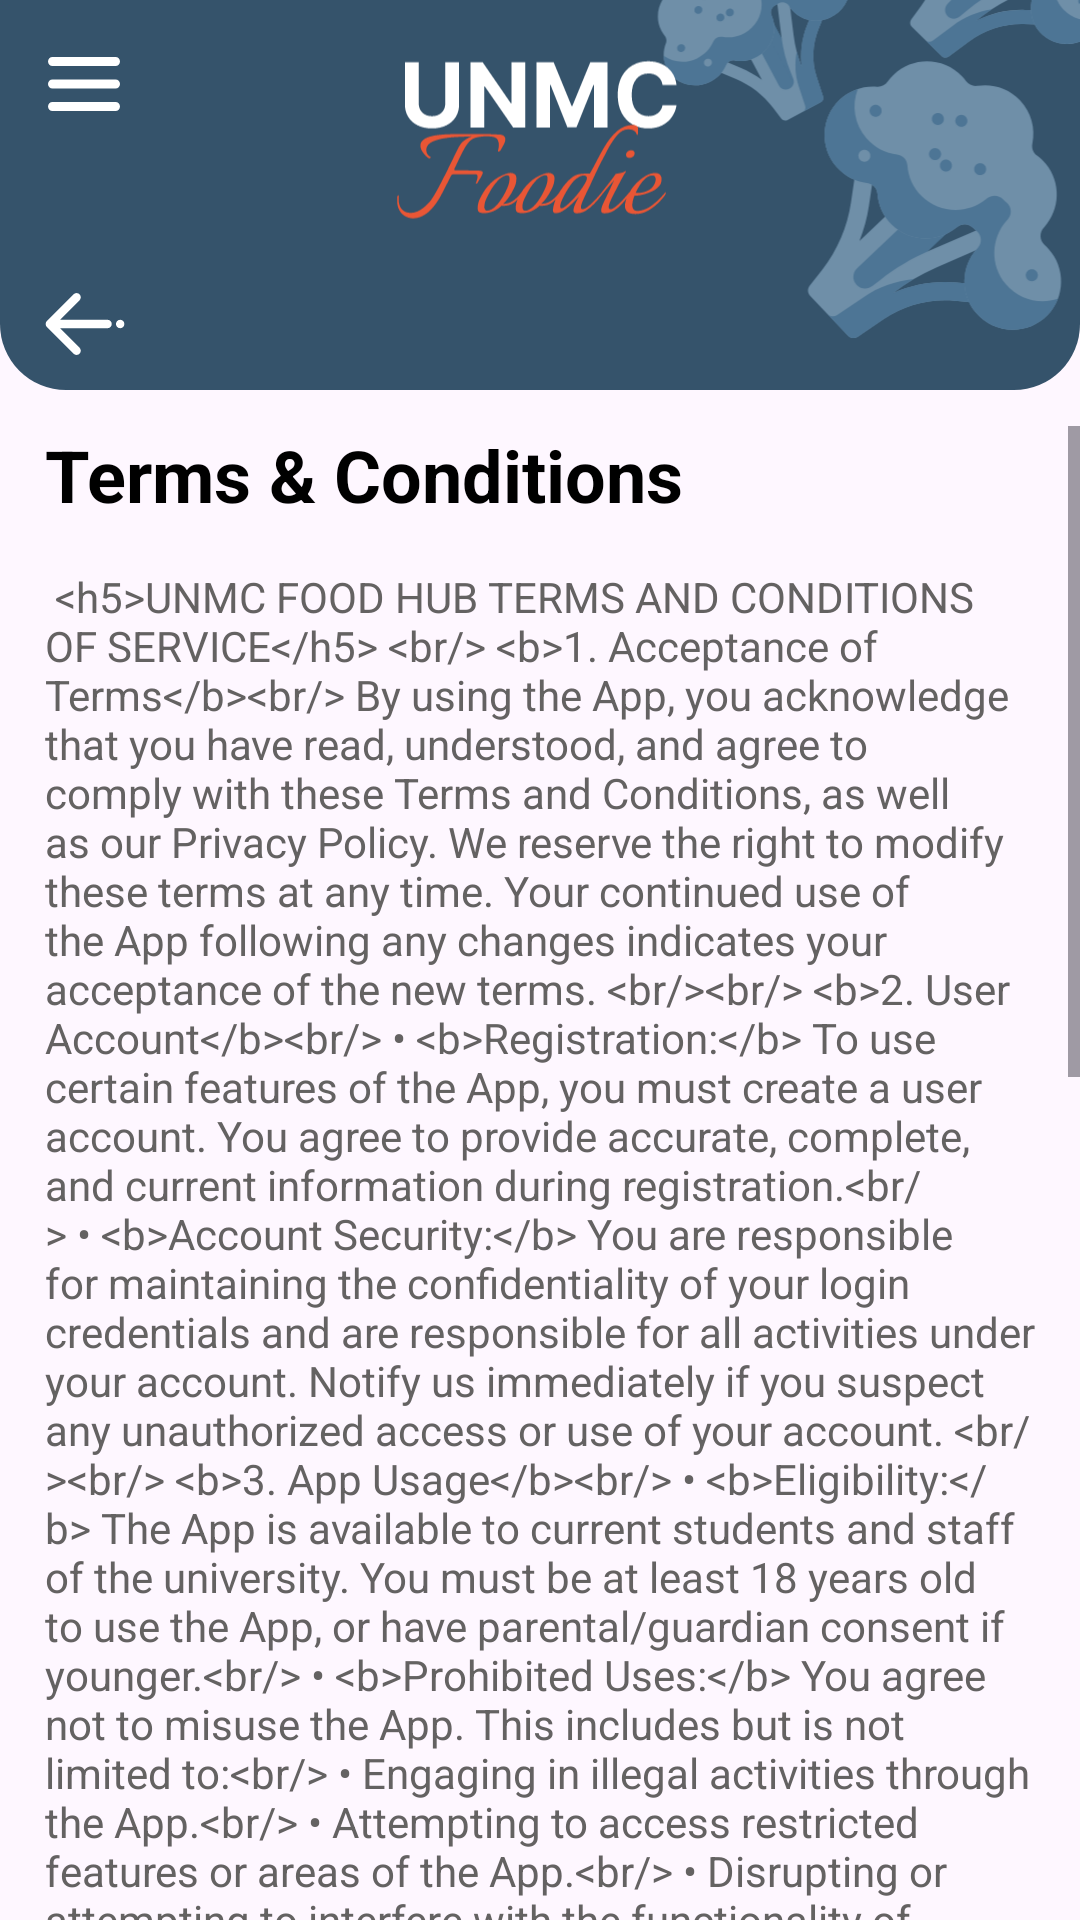

Produce the Android XML layout that renders to this screen, including the resource entries it uses.
<!-- AndroidManifest.xml: application theme Theme.Foodie -->
<!-- res/layout/fragment_terms_and_conditions.xml -->
<?xml version="1.0" encoding="utf-8"?>
<androidx.constraintlayout.widget.ConstraintLayout xmlns:android="http://schemas.android.com/apk/res/android"
    xmlns:app="http://schemas.android.com/apk/res-auto"
    android:layout_width="match_parent"
    android:layout_height="match_parent"
    xmlns:tools="http://schemas.android.com/tools"
    tools:context="com.example.foodie.views.RegisterFragment">

    
    <include
        android:id="@+id/include"
        layout="@layout/header_layout_back"
        android:layout_width="match_parent"
        android:layout_height="wrap_content" />

    
    <ScrollView
        android:layout_width="match_parent"
        android:layout_height="0dp"
        app:layout_constraintBottom_toBottomOf="parent"
        app:layout_constraintEnd_toEndOf="parent"
        app:layout_constraintStart_toStartOf="parent"
        app:layout_constraintTop_toBottomOf="@+id/include">

        <LinearLayout
            android:layout_width="match_parent"
            android:layout_height="match_parent"
            android:orientation="vertical"
            android:padding="0dp">

            

            <TextView
                android:id="@+id/textView"
                android:layout_width="match_parent"
                android:layout_height="wrap_content"
                android:paddingStart="15dp"
                android:text="@string/tc_header"
                android:textColor="#000000"
                android:textSize="24sp"
                android:textStyle="bold" />

            <TextView
                android:id="@+id/tvTermsAndConditions"
                android:layout_width="match_parent"
                android:layout_height="wrap_content"
                android:padding="15dp"
                android:text="@string/tc_content"
                android:textColor="@color/faq_tc_help_color"
                android:textSize="14sp" />

        </LinearLayout>
    </ScrollView>

    <ImageView
        android:id="@+id/imageView6"
        android:layout_width="170dp"
        android:layout_height="wrap_content"
        android:layout_marginTop="-6dp"
        android:src="@drawable/app_logo"
        app:layout_constraintEnd_toEndOf="@+id/include"
        app:layout_constraintStart_toStartOf="@+id/include"
        app:layout_constraintTop_toTopOf="parent" />

</androidx.constraintlayout.widget.ConstraintLayout>
<!-- res/layout/header_layout_back.xml (included above) -->
<?xml version="1.0" encoding="utf-8"?>
<androidx.constraintlayout.widget.ConstraintLayout xmlns:android="http://schemas.android.com/apk/res/android"
    xmlns:app="http://schemas.android.com/apk/res-auto"
    android:layout_width="match_parent"
    android:layout_height="wrap_content">

    
    <View
        android:id="@+id/rect_background"
        android:layout_width="0dp"
        android:layout_height="130dp"
        android:background="@drawable/rounded_rectangle"
        app:layout_constraintEnd_toEndOf="parent"
        app:layout_constraintStart_toStartOf="parent" />

    
    <ImageView
        android:id="@+id/hamburger_icon"
        android:layout_width="wrap_content"
        android:layout_height="wrap_content"
        android:layout_marginStart="16dp"
        android:layout_marginTop="16dp"
        android:contentDescription="Menu"
        android:src="@drawable/menu"
        app:layout_constraintStart_toStartOf="parent"
        app:layout_constraintTop_toTopOf="@+id/rect_background" />

    
    <ImageView
        android:id="@+id/image_broccoli_1"
        android:layout_width="wrap_content"
        android:layout_height="wrap_content"
        android:src="@drawable/broccolis"
        app:layout_constraintBottom_toBottomOf="@+id/rect_background"
        app:layout_constraintEnd_toEndOf="parent"
        app:layout_constraintTop_toTopOf="@+id/rect_background" />

    <ImageView
        android:id="@+id/arrow"
        android:layout_width="30dp"
        android:layout_height="30dp"
        android:layout_marginBottom="7dp"
        android:backgroundTint="@color/white"
        app:layout_constraintBottom_toBottomOf="@+id/rect_background"
        app:layout_constraintEnd_toEndOf="parent"
        app:layout_constraintHorizontal_bias="0.04"
        app:layout_constraintStart_toStartOf="@+id/rect_background"
        app:srcCompat="@drawable/arrow_2" />

    <TextView
        android:id="@+id/arrow_text"
        android:layout_width="wrap_content"
        android:layout_height="wrap_content"
        android:layout_marginStart="10dp"
        android:layout_marginBottom="10dp"
        android:backgroundTint="#FFFFFF"
        android:textColor="@color/white"
        android:textSize="20sp"
        android:textStyle="bold"
        app:layout_constraintBottom_toBottomOf="@+id/rect_background"
        app:layout_constraintStart_toEndOf="@+id/arrow" />

</androidx.constraintlayout.widget.ConstraintLayout>
<!-- resources referenced by this layout -->
<resources>
  <color name="faq_tc_help_color">#646262</color>
  <color name="white">#FFFFFFFF</color>
  <string name="tc_header">Terms &amp; Conditions</string>
  <color name="light_blue">#35536B</color>
</resources>
